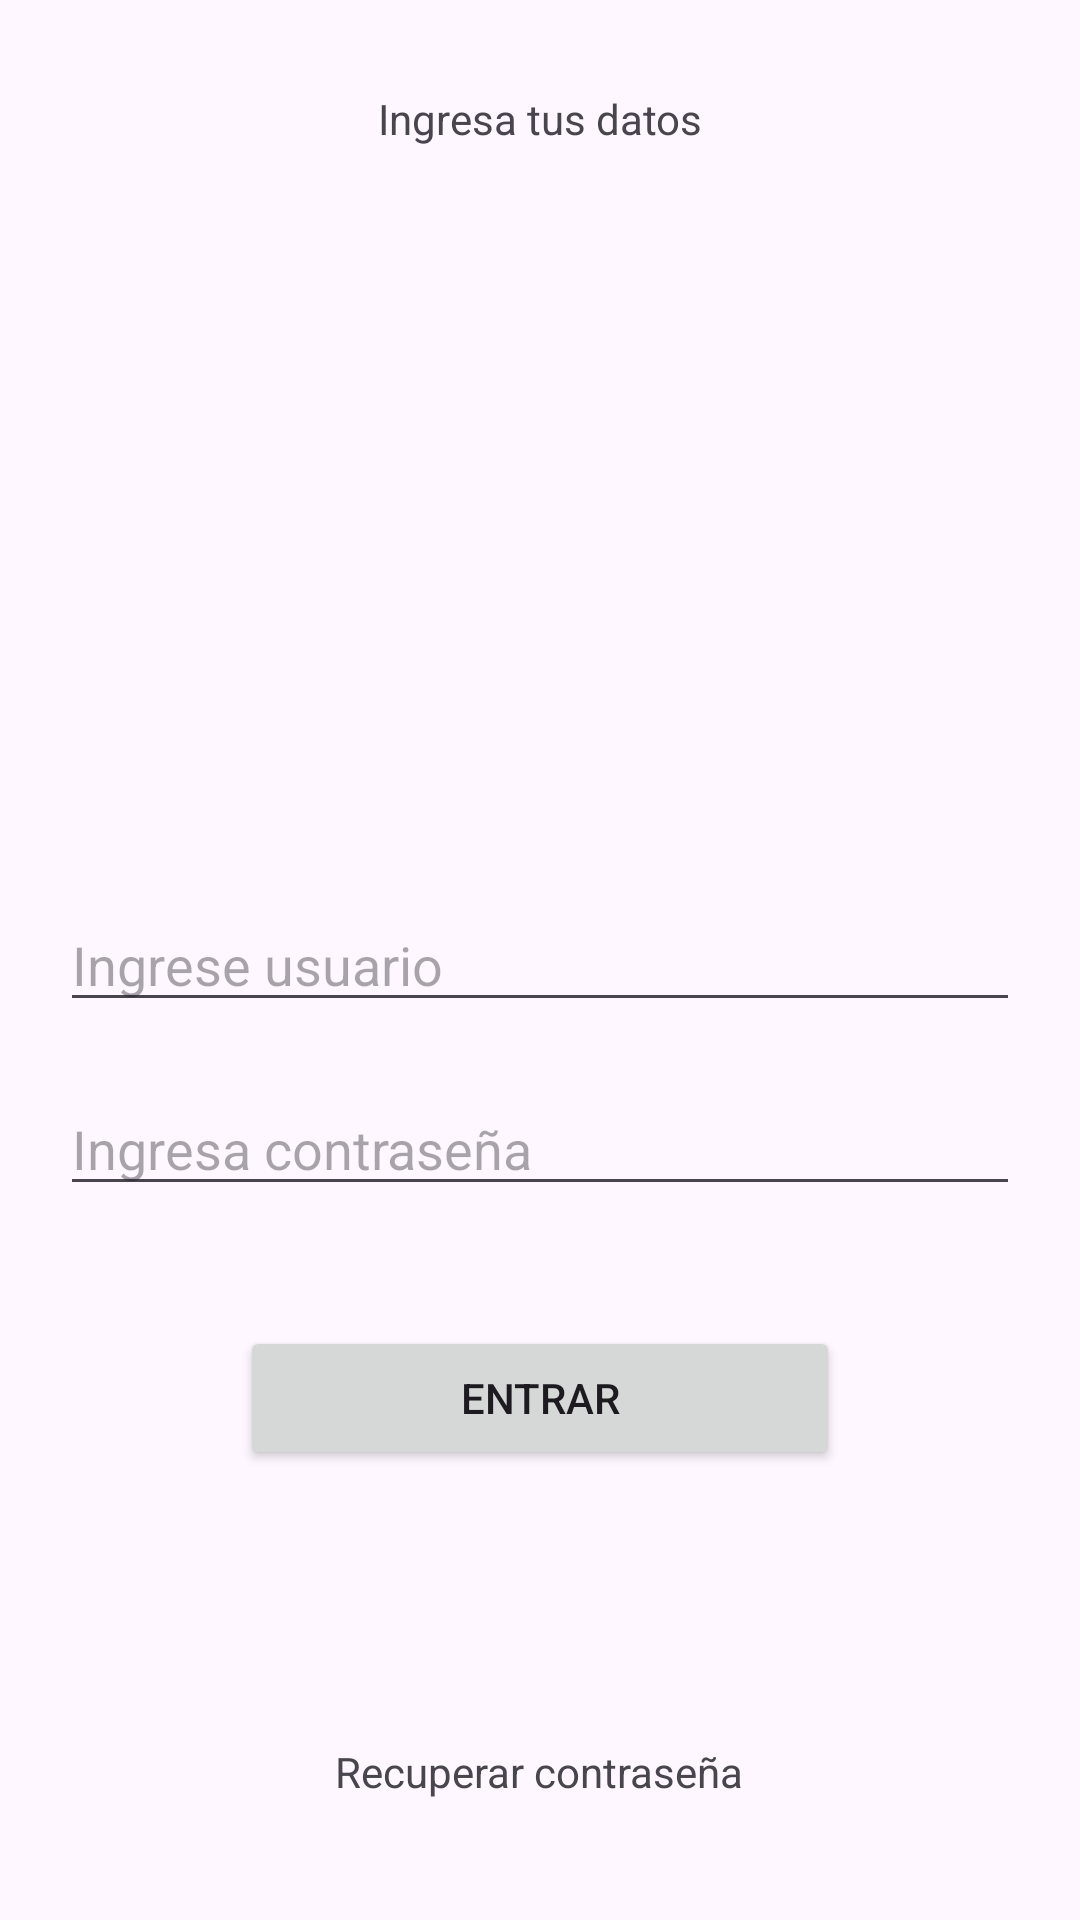

Layout XML and referenced resources for this Android screen:
<!-- AndroidManifest.xml: application theme Theme.Android14 -->
<!-- res/layout/activity_relative_layout.xml -->
<?xml version="1.0" encoding="utf-8"?>
<RelativeLayout xmlns:android="http://schemas.android.com/apk/res/android"
    xmlns:app="http://schemas.android.com/apk/res-auto"
    xmlns:tools="http://schemas.android.com/tools"
    android:id="@+id/main"
    android:layout_width="match_parent"
    android:layout_height="match_parent"
    tools:context=".practicas.graphiccomponents.RelativeLayoutActivity">

    <TextView
        android:text="Ingresa tus datos"
        android:gravity="center"
        android:paddingTop="30dp"
        android:layout_width="match_parent"
        android:layout_height="wrap_content"/>

    <EditText
        android:id="@+id/etUser"
        android:hint="Ingrese usuario"
        android:layout_marginHorizontal="20dp"
        android:layout_centerVertical="true"
        android:layout_width="match_parent"
        android:layout_height="wrap_content"/>

    <EditText
        android:id="@+id/etPassword"
        android:layout_below="@+id/etUser"
        android:hint="Ingresa contraseña"
        android:layout_marginTop="20dp"
        android:layout_marginHorizontal="20dp"
        android:layout_width="match_parent"
        android:layout_height="wrap_content"/>

    <Button
        android:id="@+id/btnEnter"
        android:text="Entrar"
        android:layout_below="@+id/etPassword"
        android:layout_centerHorizontal="true"
        android:layout_marginTop="40dp"
        android:layout_width="200dp"
        android:layout_height="wrap_content"/>

    <TextView
        android:text="Recuperar contraseña"
        android:layout_marginBottom="40dp"
        android:layout_alignParentBottom="true"
        android:layout_centerHorizontal="true"
        android:layout_width="wrap_content"
        android:layout_height="wrap_content" />

    <ImageView
        android:layout_marginTop="50dp"
        android:layout_alignStart="@+id/btnEnter"
        android:layout_below="@+id/etPassword"
        android:src="@mipmap/ic_launcher"
        android:layout_width="30dp"
        android:layout_height="30dp"/>

    <ImageView
        android:layout_marginTop="50dp"
        android:layout_toStartOf="@+id/btnEnter"
        android:layout_below="@+id/etPassword"
        android:src="@mipmap/ic_launcher"
        android:layout_marginEnd="20dp"
        android:layout_width="30dp"
        android:layout_height="30dp"/>


    <ImageView
        android:layout_marginTop="50dp"
        android:layout_alignEnd="@+id/btnEnter"
        android:layout_below="@+id/etPassword"
        android:src="@mipmap/ic_launcher"
        android:layout_width="30dp"
        android:layout_height="30dp"/>

    <ImageView
        android:layout_marginTop="50dp"
        android:layout_marginStart="20dp"
        android:layout_toEndOf="@+id/btnEnter"
        android:layout_below="@+id/etPassword"
        android:src="@mipmap/ic_launcher"
        android:layout_width="30dp"
        android:layout_height="30dp"/>



</RelativeLayout>
<!-- resources referenced by this layout -->
<resources>
  <style name="Theme.Android14" parent="Base.Theme.Android14" />
  <style name="Base.Theme.Android14" parent="Theme.Material3.DayNight">
      
          
          
      </style>
</resources>
